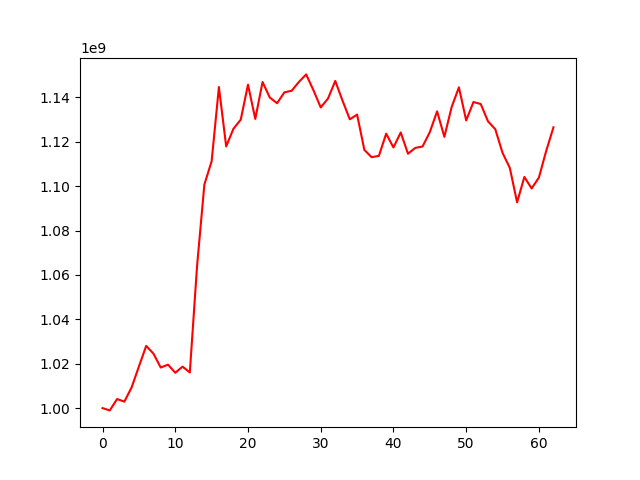

Data behind this chart, as committed beside it:
, 0
0, 1000000000
1, 998979227
2, 1004105964
3, 1002932049
4, 1009364939
5, 1018761066
6, 1028036330
7, 1024547404
8, 1018297230
9, 1019599934
10, 1015935646
11, 1018699496
12, 1016078578
13, 1064189869
14, 1100719846
15, 1111256362
16, 1144671341
17, 1117905921
18, 1125892881
19, 1129972991
20, 1145746679
21, 1130304474
22, 1146936160
23, 1139930344
24, 1137391832
25, 1142279175
26, 1142998046
27, 1146981029
28, 1150371306
29, 1143225668
30, 1135489669
31, 1139491679
32, 1147420192
33, 1138510378
34, 1130127216
35, 1132268954
36, 1116350793
37, 1113063206
38, 1113690234
39, 1123678440
40, 1117436454
41, 1124204286
42, 1114626881
43, 1117259229
44, 1117884834
45, 1124366389
46, 1133724031
47, 1122243524
48, 1135649562
49, 1144546629
50, 1129625980
51, 1137919504
52, 1137026179
53, 1129220199
54, 1125688715
55, 1115019332
56, 1108244504
57, 1092715322
58, 1104165538
59, 1098972728
... 3 more rows
